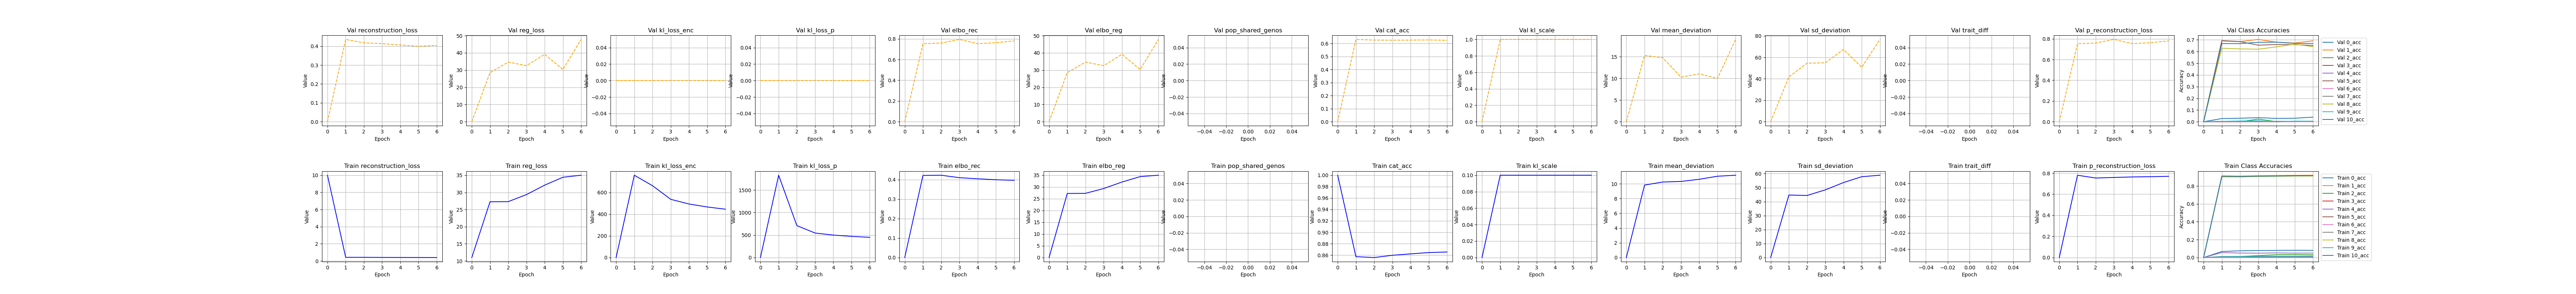

The data file committed next to this chart (first rows):
, kl_scale, elbo_rec, elbo_reg, reg_loss, epoch, cat_acc, reconstruction_loss, mean_deviation, sd_deviation, kl_loss_enc, kl_loss_p, pop_shared_genos, trait_diff, p_reconstruction_loss, 0_acc, 1_acc, 2_acc, 3_acc, 4_acc, 5_acc, 6_acc, 7_acc, 8_acc
0, 0.0, 5e-324, 5e-324, 11.0, 10.0, 1.0, 10.0, 4.64493776296053e-310, 4.6449373344112e-310, 6.9398380013311e-310, 6.9398380013319e-310, 6.9398380013319e-310, 6.9398380013319e-310, 6.9398380013319e-310, 6.9398380013319e-310, 6.9398380013319e-310, 6.9398380013319e-310, 6.9398380013319e-310, 6.9398380013319e-310, 1.13415583626e-313, 1.1341558426e-313, 1.13415557366e-313, 1.1341555586e-313
1, 0.1, 0.4221, 27.26, 27.26, 0.0, 0.8572, 0.4221, 9.829, 44.7, 758.8, 1829, , , 0.78, 0.06767, 0.913, 0.005808, 0.002648, 0.05578, 0.9056, 0.0, 0.01173, 0.9021
2, 0.1, 0.423, 27.31, 27.31, 1.0, 0.8557, 0.423, 10.24, 44.38, 661.9, 709.5, , , 0.7534, 0.07537, 0.9105, 0.0113, 0.004586, 0.05018, 0.9046, 0.0, 0.01244, 0.9013
3, 0.1, 0.4103, 29.36, 29.36, 2.0, 0.8596, 0.4103, 10.32, 48.41, 536.6, 544.7, , , 0.7589, 0.07844, 0.9148, 0.02166, 0.005721, 0.04889, 0.9088, 0.0001201, 0.01218, 0.9058
4, 0.1, 0.4047, 32.12, 32.12, 3.0, 0.8621, 0.4047, 10.61, 53.62, 493.6, 499.1, , , 0.7637, 0.08009, 0.9173, 0.03155, 0.005674, 0.05169, 0.9116, 0.0006005, 0.01329, 0.9085
5, 0.1, 0.3998, 34.42, 34.42, 4.0, 0.8644, 0.3998, 11.02, 57.82, 466.1, 470.5, , , 0.766, 0.08141, 0.9196, 0.03249, 0.005768, 0.04954, 0.9136, 0.001441, 0.01471, 0.9109
6, 0.1, 0.3968, 35.01, 35.01, 5.0, 0.8654, 0.3968, 11.16, 58.87, 445.6, 449, , , 0.7699, 0.08052, 0.9208, 0.03029, 0.006005, 0.04954, 0.9149, 0.001321, 0.01555, 0.9118
